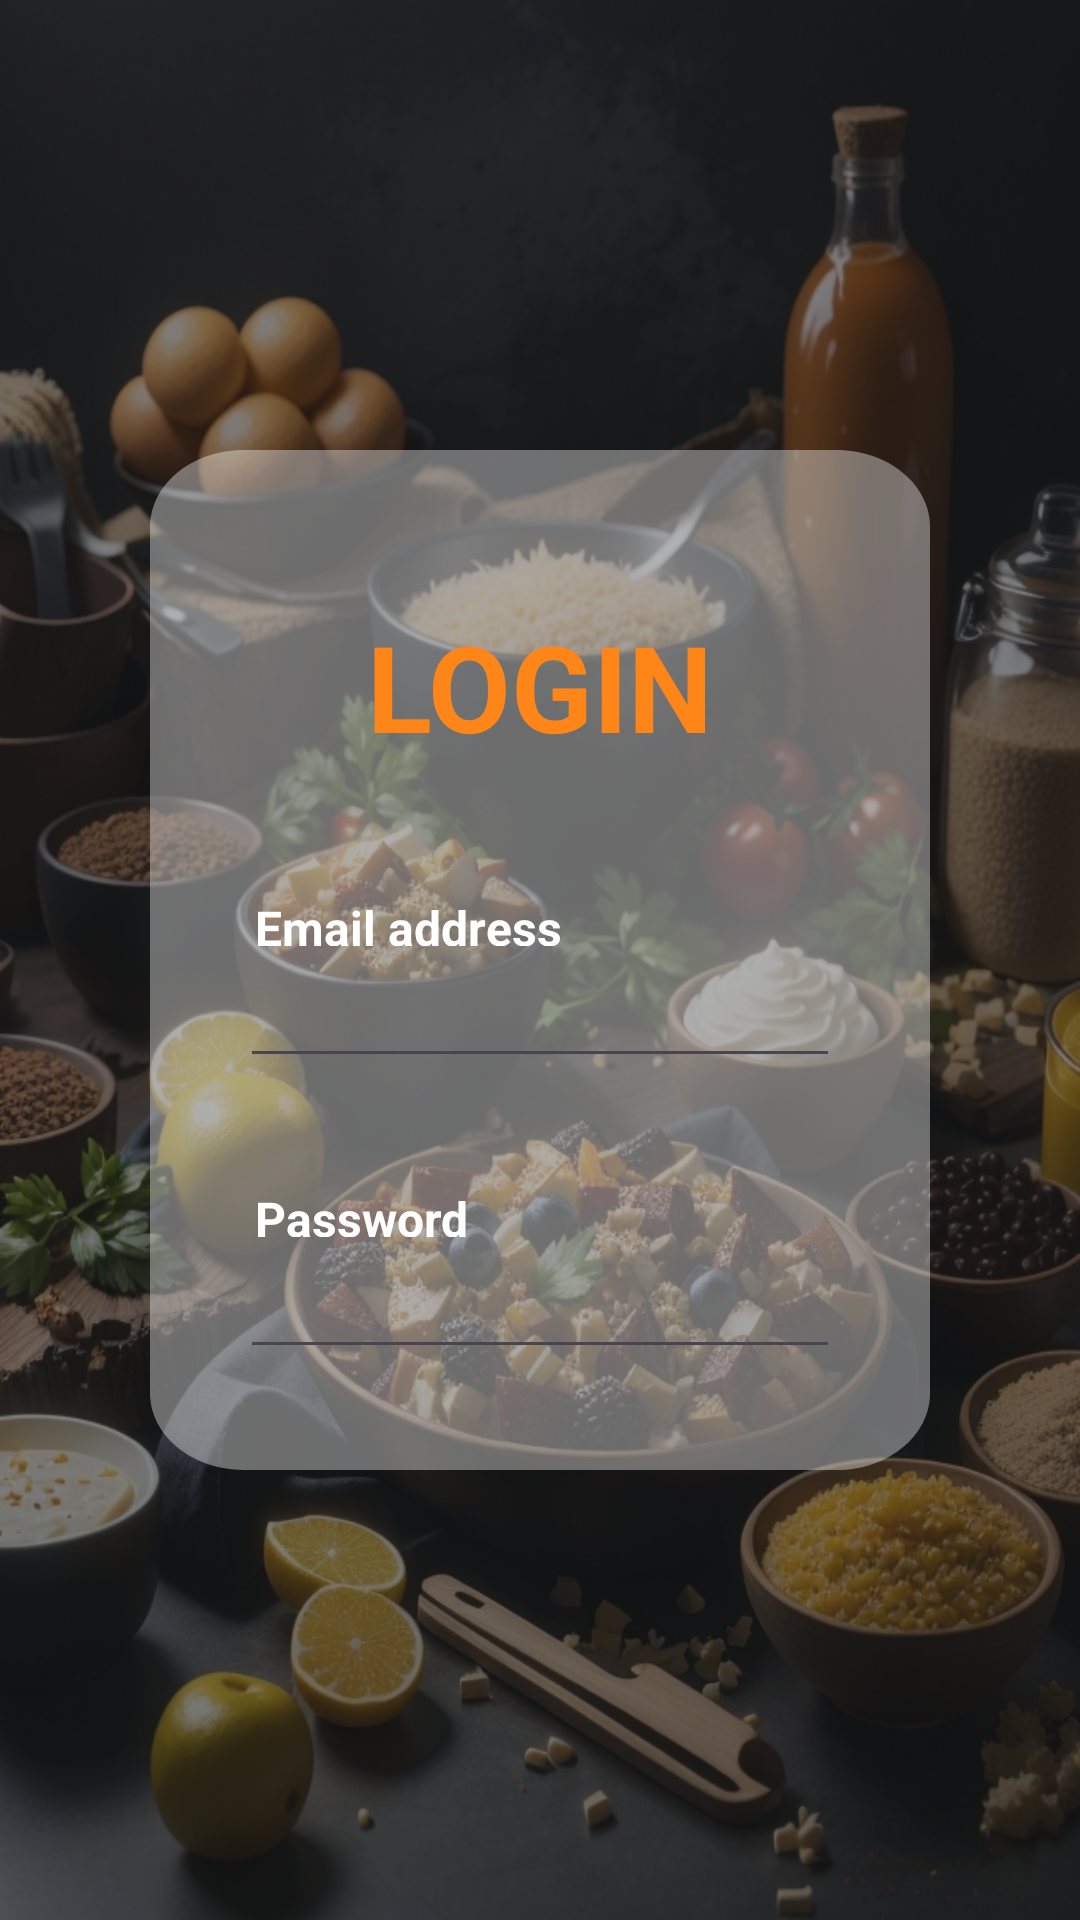

This screen was rendered from an Android layout file. Write that file and the resources it references.
<!-- AndroidManifest.xml: application theme Theme.FoodApp -->
<!-- res/layout/activity_login.xml -->
<RelativeLayout xmlns:android="http://schemas.android.com/apk/res/android"
    xmlns:app="http://schemas.android.com/apk/res-auto"
    xmlns:tools="http://schemas.android.com/tools"
    android:id="@+id/iphone_11_p"
    android:layout_width="match_parent"
    android:layout_height="match_parent"
    android:background="@drawable/background"
    android:clipToOutline="true">


    <androidx.constraintlayout.widget.ConstraintLayout
        android:layout_width="match_parent"
        android:layout_height="match_parent"
        android:background="#8C1E1F21"
        android:backgroundTint="#1E1F21">

        <androidx.constraintlayout.widget.ConstraintLayout
            android:layout_width="match_parent"
            android:layout_height="match_parent"
            android:layout_marginStart="50dp"
            android:layout_marginTop="150dp"
            android:layout_marginEnd="50dp"
            android:layout_marginBottom="150dp"
            android:background="@drawable/rectangle_1"
            app:layout_constraintBottom_toBottomOf="parent"
            app:layout_constraintEnd_toEndOf="parent"
            app:layout_constraintStart_toStartOf="parent"
            app:layout_constraintTop_toTopOf="parent">

            <TextView
                android:id="@+id/textView3"
                android:layout_width="wrap_content"
                android:layout_height="wrap_content"
                android:layout_marginTop="52dp"
                android:text="LOGIN"
                android:textColor="@color/yellow_forui"
                android:textSize="40sp"
                android:textStyle="bold"
                app:layout_constraintEnd_toEndOf="parent"
                app:layout_constraintStart_toStartOf="parent"
                app:layout_constraintTop_toTopOf="parent" />

            <TextView
                android:id="@+id/username"
                android:layout_width="146dp"
                android:layout_height="17dp"
                android:layout_alignParentLeft="true"
                android:layout_alignParentTop="true"
                android:layout_marginStart="35dp"
                android:layout_marginTop="43dp"
                android:layout_marginEnd="174dp"
                android:gravity="top"
                android:text="Email address"
                android:textColor="@color/white"
                android:textSize="16sp"
                android:textStyle="bold"
                app:layout_constraintEnd_toEndOf="parent"
                app:layout_constraintHorizontal_bias="0.0"
                app:layout_constraintStart_toStartOf="parent"
                app:layout_constraintTop_toBottomOf="@+id/textView3" />

            <TextView
                android:id="@+id/email_addre5"
                android:layout_width="146dp"
                android:layout_height="17dp"
                android:layout_alignParentLeft="true"
                android:layout_alignParentTop="true"
                android:layout_marginStart="35dp"
                android:layout_marginTop="36dp"
                android:layout_marginEnd="174dp"
                android:gravity="top"
                android:text="Password"
                android:textColor="@color/white"
                android:textSize="16sp"
                android:textStyle="bold"
                app:layout_constraintEnd_toEndOf="parent"
                app:layout_constraintHorizontal_bias="0.0"
                app:layout_constraintStart_toStartOf="parent"
                app:layout_constraintTop_toBottomOf="@+id/txtuname" />

            <EditText
                android:id="@+id/txtuname"
                android:layout_width="match_parent"
                android:layout_height="44dp"
                android:layout_marginStart="30dp"
                android:layout_marginEnd="30dp"
                android:cursorVisible="true"
                android:ems="10"
                android:inputType="textEmailAddress"
                android:textColor="@color/white"
                android:textColorHighlight="@color/white"
                android:textColorHint="@color/white"
                android:textColorLink="@color/white"
                app:layout_constraintEnd_toEndOf="parent"
                app:layout_constraintHorizontal_bias="0.471"
                app:layout_constraintStart_toStartOf="parent"
                app:layout_constraintTop_toBottomOf="@+id/username" />

            <EditText
                android:id="@+id/txtpsw"
                android:layout_width="match_parent"
                android:layout_height="44dp"
                android:layout_marginStart="30dp"
                android:layout_marginEnd="30dp"
                android:cursorVisible="true"
                android:ems="10"
                android:inputType="textPassword"
                android:textColor="@color/white"
                android:textColorHighlight="@color/white"
                android:textColorHint="@color/white"
                android:textColorLink="@color/white"
                app:layout_constraintEnd_toEndOf="parent"
                app:layout_constraintHorizontal_bias="0.471"
                app:layout_constraintStart_toStartOf="parent"
                app:layout_constraintTop_toBottomOf="@+id/email_addre5" />

            <Button
                android:id="@+id/btn_save"
                android:layout_width="174dp"
                android:layout_height="50dp"
                android:layout_marginTop="36dp"
                android:backgroundTint="@color/black"
                android:text="LOGIN"
                app:layout_constraintEnd_toEndOf="parent"
                app:layout_constraintHorizontal_bias="0.497"
                app:layout_constraintStart_toStartOf="parent"
                app:layout_constraintTop_toBottomOf="@+id/txtpsw" />

            <TextView
                android:id="@+id/singup"
                android:layout_width="match_parent"
                android:layout_height="27dp"
                android:layout_alignParentLeft="true"
                android:layout_alignParentTop="true"
                android:layout_marginTop="142dp"
                android:layout_marginBottom="16dp"
                android:gravity="center"
                android:text="if you are new user please register here :)"
                android:textColor="@color/yellow_forui"
                android:textSize="17dp"
                android:textStyle="bold"
                app:layout_constraintBottom_toBottomOf="parent"
                app:layout_constraintEnd_toEndOf="parent"
                app:layout_constraintStart_toStartOf="parent"
                app:layout_constraintTop_toTopOf="@+id/txtpsw"
                app:layout_constraintVertical_bias="0.0" />

        </androidx.constraintlayout.widget.ConstraintLayout>
    </androidx.constraintlayout.widget.ConstraintLayout>
</RelativeLayout>
<!-- resources referenced by this layout -->
<resources>
  <color name="black">#FF000000</color>
  <color name="white">#FFFFFFFF</color>
  <color name="yellow_forui">#FE8618</color>
  <!-- drawable background: jpg bitmap (drawable, 542248 bytes) -->
  <!-- drawable rectangle_1 (drawable) -->
  <?xml version="1.0" encoding="utf-8"?>
  <vector
      xmlns:android="http://schemas.android.com/apk/res/android"
      xmlns:aapt="http://schemas.android.com/aapt"
      android:width="383dp"
      android:height="610dp"
      android:viewportWidth="383"
      android:viewportHeight="610"
      >
      <group>
          <clip-path
              android:pathData="M46 0H337C362.405 0 383 20.5949 383 46V564C383 589.405 362.405 610 337 610H46C20.5949 610 0 589.405 0 564V46C0 20.5949 20.5949 0 46 0Z"
              />
          <path
              android:pathData="M0 0V610H383V0"
              android:fillColor="#63F9F9F9"
              />
      </group>
  </vector>
  <style name="Theme.FoodApp" parent="Base.Theme.FoodApp" />
  <style name="Base.Theme.FoodApp" parent="Theme.Material3.DayNight.NoActionBar">
          
          
          <item name="colorPrimaryVariant">@color/yellow_forui</item>
          <item name="android:statusBarColor">?attr/colorPrimaryVariant</item>
      </style>
</resources>
